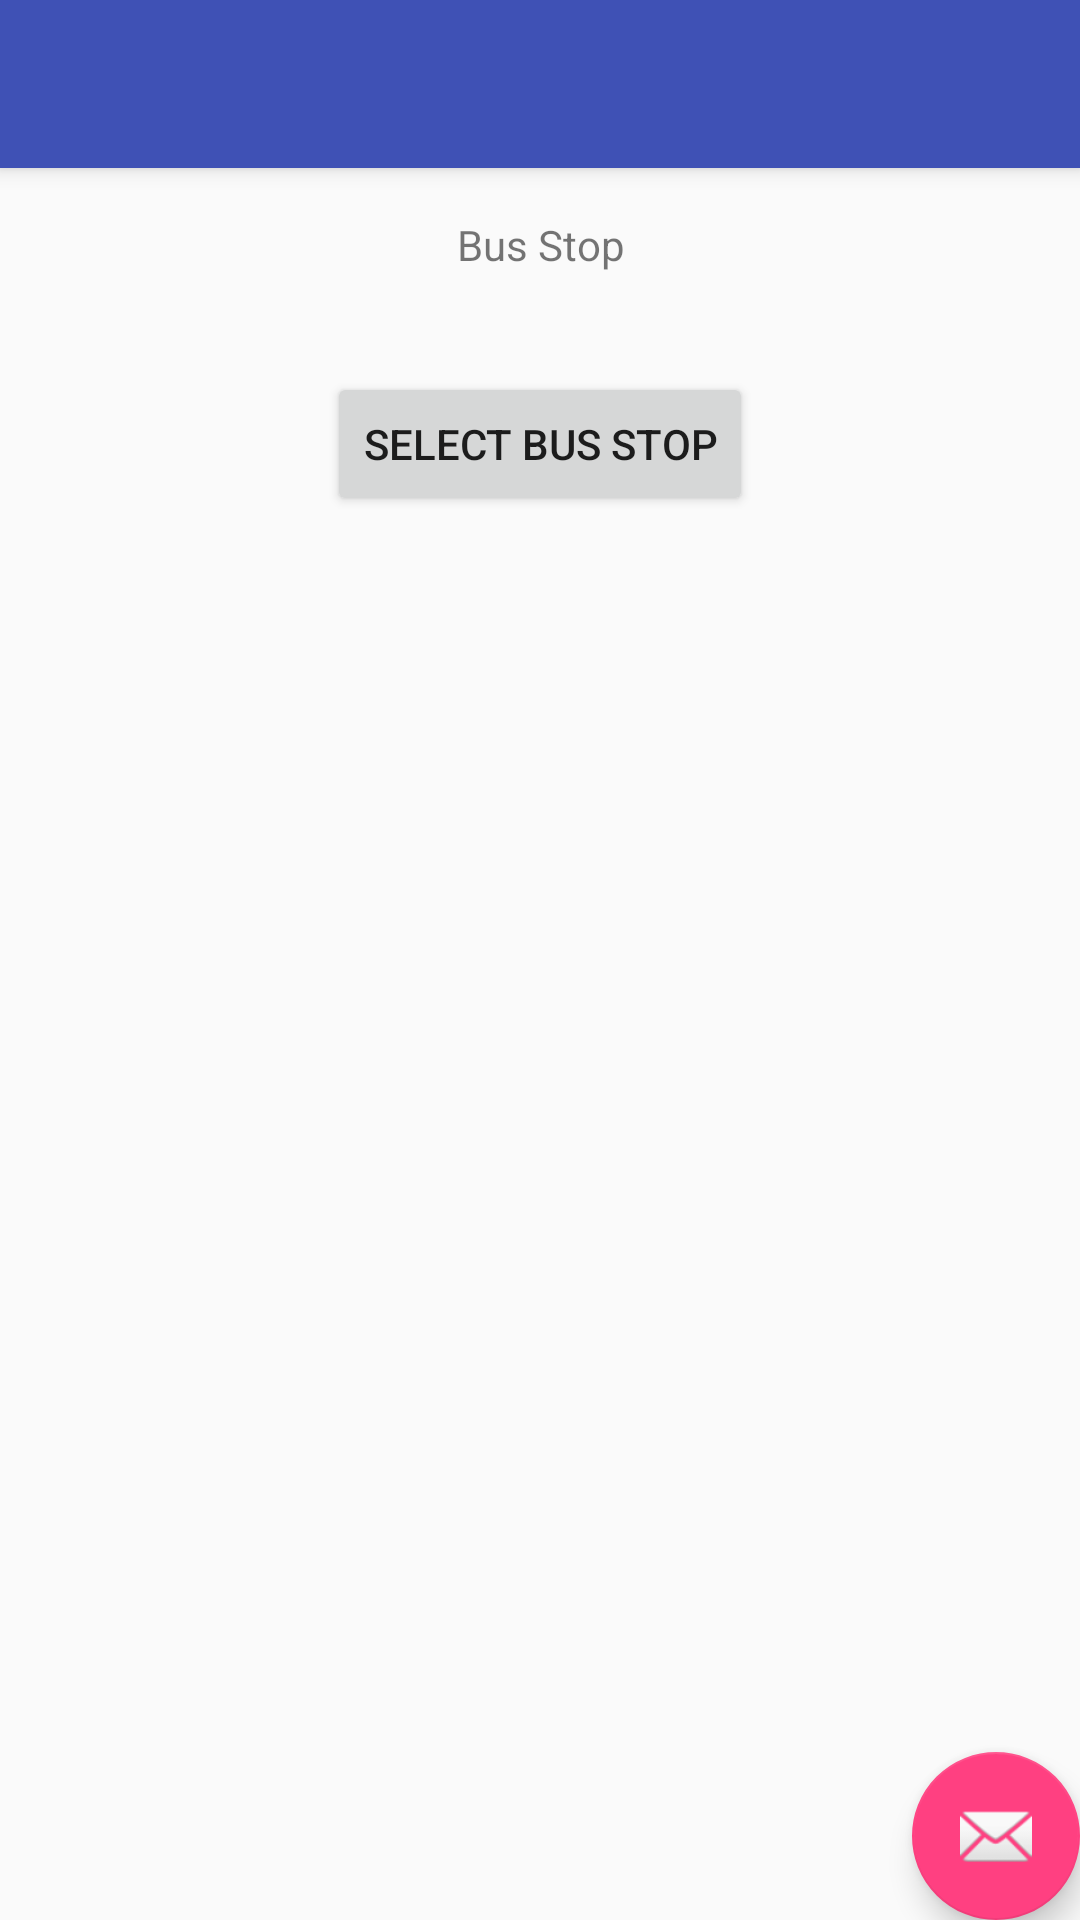

Write the Android layout XML for this screen, with the resource values it uses.
<!-- AndroidManifest.xml: activity theme AppTheme.NoActionBar -->
<!-- res/layout/activity_eta.xml -->
<?xml version="1.0" encoding="utf-8"?>
<android.support.design.widget.CoordinatorLayout xmlns:android="http://schemas.android.com/apk/res/android"
    xmlns:app="http://schemas.android.com/apk/res-auto"
    xmlns:tools="http://schemas.android.com/tools"
    android:layout_width="match_parent"
    android:layout_height="match_parent"
    android:fitsSystemWindows="true"
    tools:context="com.klipspringercui.sgbusgo.ETAActivity">

    <android.support.design.widget.AppBarLayout
        android:layout_width="match_parent"
        android:layout_height="wrap_content"
        android:theme="@style/AppTheme.AppBarOverlay">

        <android.support.v7.widget.Toolbar
            android:id="@+id/toolbar"
            android:layout_width="match_parent"
            android:layout_height="?attr/actionBarSize"
            android:background="?attr/colorPrimary"
            app:popupTheme="@style/AppTheme.PopupOverlay" />

    </android.support.design.widget.AppBarLayout>

    <include layout="@layout/content_eta" />

    <android.support.design.widget.FloatingActionButton
        android:id="@+id/fab"
        android:layout_width="wrap_content"
        android:layout_height="wrap_content"
        android:layout_gravity="bottom|end"
        android:layout_margin="@dimen/fab_margin"
        app:srcCompat="@android:drawable/ic_dialog_email" />

</android.support.design.widget.CoordinatorLayout>
<!-- res/layout/content_eta.xml (included above) -->
<?xml version="1.0" encoding="utf-8"?>
<android.support.constraint.ConstraintLayout xmlns:android="http://schemas.android.com/apk/res/android"
    xmlns:app="http://schemas.android.com/apk/res-auto"
    xmlns:tools="http://schemas.android.com/tools"
    android:id="@+id/content_eta"
    android:layout_width="match_parent"
    android:layout_height="match_parent"
    app:layout_behavior="@string/appbar_scrolling_view_behavior"
    tools:context="com.klipspringercui.sgbusgo.ETAActivity"
    tools:showIn="@layout/activity_eta">

    <Button
        android:text="Select Bus Stop"
        android:layout_width="wrap_content"
        android:layout_height="wrap_content"
        android:id="@+id/btnSelectBusStop"
        android:layout_marginStart="16dp"
        app:layout_constraintLeft_toLeftOf="parent"
        android:layout_marginLeft="16dp"
        android:layout_marginEnd="16dp"
        app:layout_constraintRight_toRightOf="parent"
        android:layout_marginRight="16dp"
        android:layout_marginTop="8dp"
        app:layout_constraintTop_toBottomOf="@+id/txtSelectedBusStop" />

    <TextView
        android:text="Bus Stop"
        android:layout_width="wrap_content"
        android:layout_height="44dp"
        android:id="@+id/txtSelectedBusStop"
        android:layout_marginTop="16dp"
        app:layout_constraintTop_toTopOf="parent"
        android:layout_marginStart="16dp"
        app:layout_constraintLeft_toLeftOf="parent"
        android:layout_marginLeft="16dp"
        android:layout_marginEnd="16dp"
        app:layout_constraintRight_toRightOf="parent"
        android:layout_marginRight="16dp"
        android:textAlignment="center" />
</android.support.constraint.ConstraintLayout>
<!-- resources referenced by this layout -->
<resources>
  <style name="AppTheme.AppBarOverlay" parent="ThemeOverlay.AppCompat.Dark.ActionBar" />
  <style name="AppTheme.PopupOverlay" parent="ThemeOverlay.AppCompat.Light" />
  <style name="AppTheme.NoActionBar">
          <item name="windowActionBar">false</item>
          <item name="windowNoTitle">true</item>
      </style>
</resources>
